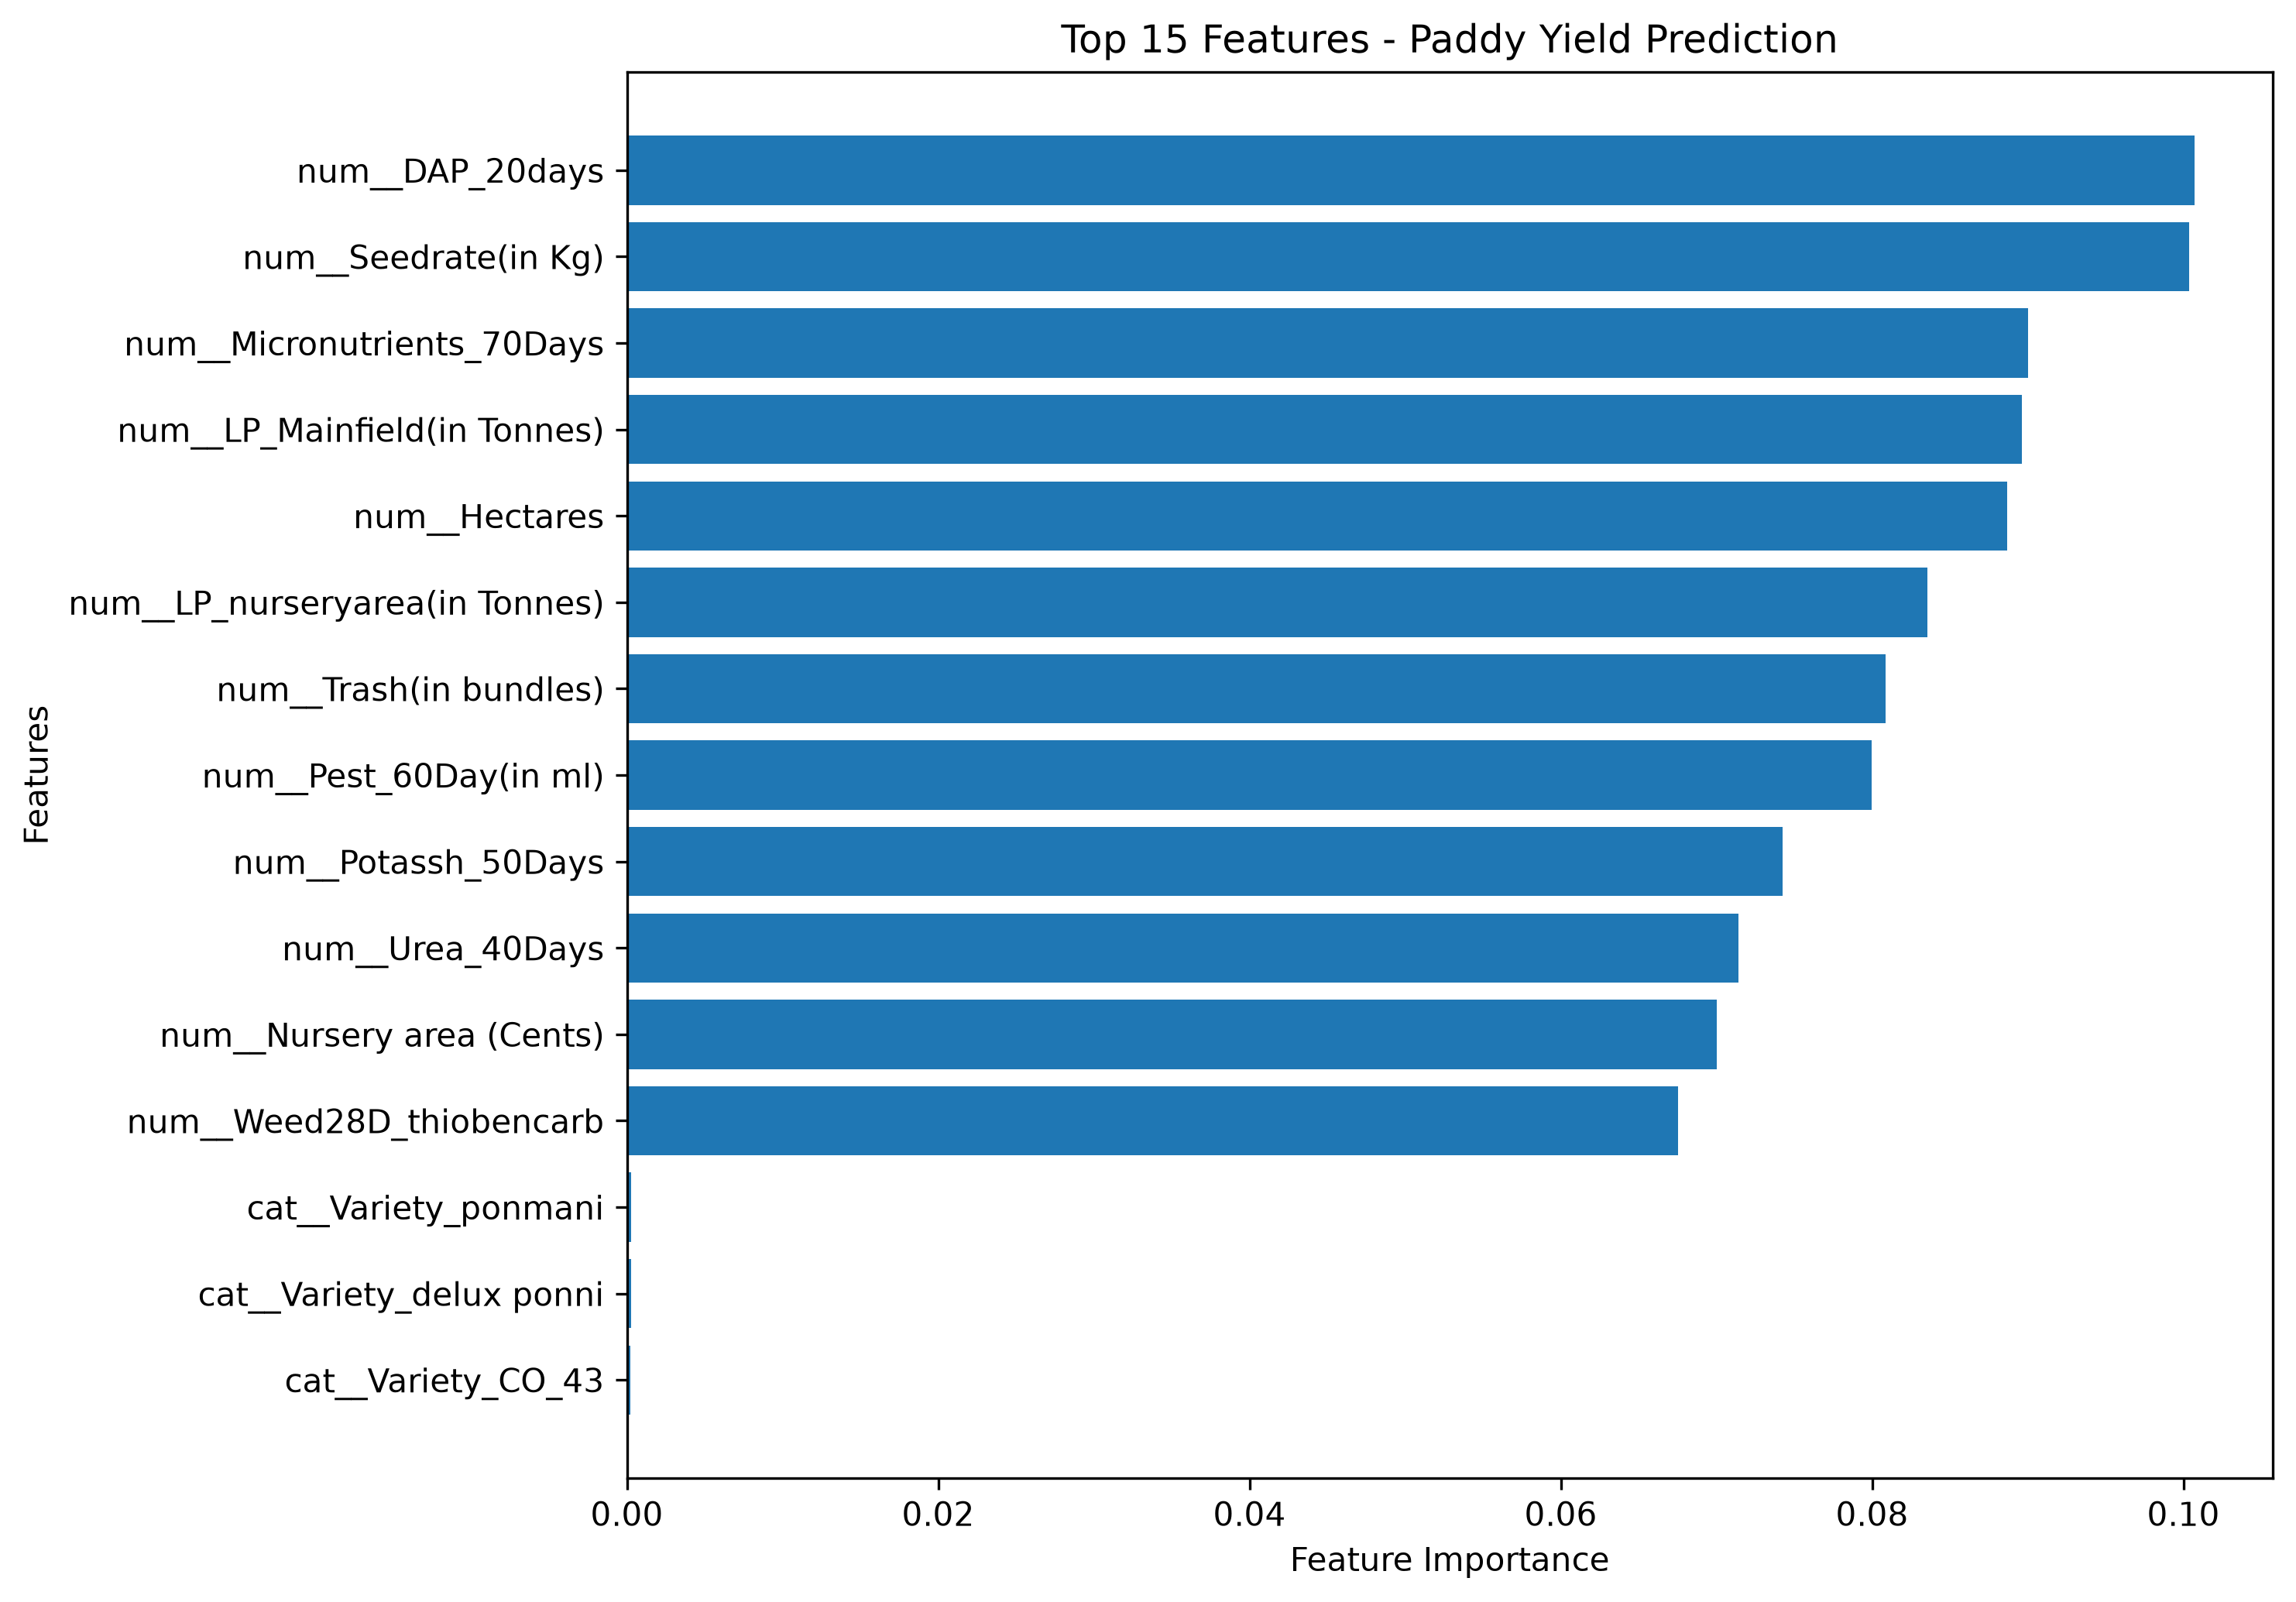

Source data for this figure (header and first rows):
Feature, Importance
num__DAP_20days, 0.1007
num__Seedrate(in Kg), 0.1004
num__Micronutrients_70Days, 0.09001
num__LP_Mainfield(in Tonnes), 0.08963
num__Hectares, 0.08869
num__LP_nurseryarea(in Tonnes), 0.08357
num__Trash(in bundles), 0.08086
num__Pest_60Day(in ml), 0.07999
num__Potassh_50Days, 0.07423
num__Urea_40Days, 0.07143
num__Nursery area (Cents), 0.07001
num__Weed28D_thiobencarb, 0.06753
cat__Variety_ponmani, 0.0002967
cat__Variety_delux ponni, 0.0002934
cat__Variety_CO_43, 0.0002144
cat__Soil Types_clay, 0.0001825
cat__Nursery_dry, 0.00018
cat__Nursery_wet, 0.0001773
cat__Soil Types_alluvial, 0.000173
num__Max temp_D61_D90, 0.0001005
num__Relative Humidity_D1_D30, 7.676384149910795e-05
num__Relative Humidity_D91_D120, 7.070765906918509e-05
num__Inst Wind Speed_D1_D30(in Knots), 6.485438577497311e-05
num__Max temp_D31_D60, 5.949418829072109e-05
num__Min temp_D31_D60, 5.746059954714469e-05
num__Relative Humidity_D61_D90, 5.173878993668222e-05
num__Min temp_D1_D30, 5.003489122120201e-05
num__Min temp_D61_D90, 4.9177990204667075e-05
num__Inst Wind Speed_D61_D90(in Knots), 4.887244060085888e-05
num__Min temp_D91_D120, 4.1205305670539535e-05
num__Relative Humidity_D31_D60, 4.086266066507463e-05
num__Max temp_D91_D120, 3.688624960942345e-05
num__Max temp_D1_D30, 3.332004678080137e-05
num__30_50DRain( in mm), 3.290232899183687e-05
num__Inst Wind Speed_D91_D120(in Knots), 3.1076421089214765e-05
num__51_70AI(in mm), 2.9920952572491384e-05
num__30DAI(in mm), 2.967324234855227e-05
num__30DRain( in mm), 2.7291695282403642e-05
num__71_105DAI(in mm), 2.6375445996271812e-05
cat__Wind Direction_D31_D60_W, 2.6333532386687063e-05
cat__Agriblock_Cuddalore, 2.554961036399238e-05
cat__Wind Direction_D91_D120_W, 2.456313571806639e-05
num__Inst Wind Speed_D31_D60(in Knots), 2.3149931491122772e-05
cat__Wind Direction_D91_D120_WSW, 2.3044504102257497e-05
num__71_105DRain(in mm), 2.276261641324468e-05
num__51_70DRain(in mm), 2.2386770332071432e-05
cat__Wind Direction_D91_D120_NW, 2.1850040693650485e-05
num__30_50DAI(in mm), 2.1634288661311325e-05
cat__Wind Direction_D61_D90_SW, 2.071784808735029e-05
cat__Wind Direction_D61_D90_NNW, 2.0556544195139375e-05
cat__Wind Direction_D1_D30_W, 1.8636364373624693e-05
cat__Wind Direction_D61_D90_NE, 1.6621570486117157e-05
cat__Wind Direction_D1_D30_SW, 1.6482580767998616e-05
cat__Wind Direction_D91_D120_S, 1.63349370814792e-05
cat__Wind Direction_D1_D30_E, 1.5443286867762212e-05
cat__Agriblock_Kallakurichi, 1.5049880298979683e-05
cat__Wind Direction_D1_D30_NW, 1.4806490571399399e-05
cat__Wind Direction_D31_D60_WNW, 1.4277097618949673e-05
cat__Wind Direction_D91_D120_NNW, 1.267882316859035e-05
cat__Wind Direction_D61_D90_SE, 1.2172369567303758e-05
... 11 more rows
